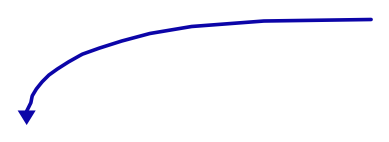

The matplotlib source for this figure: (Note: this script raises an exception after producing the figure.)
#!/usr/bin/env python3
"""Curved-stroke PNGs for slide 020 (600dpi transparent, exact-size embed).
Pattern copied from certified qa/slide009/gen_curves_009.py.
Measured in 960x540 frame px (1px=1pt=1/72in). Canvas = curve bbox; embed at w/72,h/72 in.
Traces are PIL-measured from unique_slides/slide_020.jpg (scratch/slide020_work/measure4.py).
"""
import json
import numpy as np
import matplotlib
matplotlib.use("Agg")
import matplotlib.pyplot as plt

OUT = "/home/ahmed/Projects/ai_llm_slides/videos/deep-learning/001_introduction/recreated_pptx/build/assets"
DPI = 600
BLUE = "#0C05A8"   # PIL cores #0800CF/#0300A6/#0900A7/#1C1484 -> #0C05A8
GREEN = "#1E8244"  # PIL core #1E8244 (vscan x772 y302-303)

def spline(pts, n=400):
    """Catmull-Rom through measured trace points -> dense polyline."""
    pts = np.array(pts, dtype=float)
    if len(pts) < 3:
        return pts
    # parametrize by cumulative chord length
    d = np.sqrt(((pts[1:] - pts[:-1]) ** 2).sum(axis=1))
    u = np.concatenate([[0], np.cumsum(d)])
    ui = np.linspace(0, u[-1], n)
    out = np.stack([np.interp(ui, u, pts[:, i]) for i in range(2)], axis=1)
    return out

def render(name, x0, y0, x1, y1, strokes, fills=()):
    w, h = x1 - x0, y1 - y0
    fig = plt.figure(figsize=(w/72, h/72), dpi=DPI)
    ax = fig.add_axes([0, 0, 1, 1])
    ax.set_xlim(x0, x1); ax.set_ylim(y1, y0)
    ax.axis("off")
    for pts, lw, c, ls in strokes:
        ax.plot(pts[:, 0], pts[:, 1], lw=lw, color=c, linestyle=ls,
                solid_capstyle="round", dash_capstyle="round")
    for poly, c in fills:
        ax.fill(poly[:, 0], poly[:, 1], color=c, lw=0)
    fig.savefig(f"{OUT}/{name}.png", transparent=True)
    plt.close(fig)
    side = {"name": name, "bbox": [x0, y0, x1, y1], "embed_w_in": w/72, "embed_h_in": h/72}
    with open(f"{OUT}/{name}.json", "w") as f:
        json.dump(side, f, indent=1)
    print(name, f"bbox=({x0},{y0})-({x1},{y1}) embedWH=({w/72:.4f},{h/72:.4f})in")

# ---- arc_left: solid blue, ellipse left dot (368,135) -> down into Input Samples top.
# PIL trace: (368,135)(292,136)(239,140)(209,145)(190,150)(174,155)(160,160)(151,165)
#   (143,170)(136,175)(131,180)(127,185)(124,190)(123,195); head ink x116..125 y200..209,
# apex (120,211) touching box top border y212.
arc_left = spline([(368,135),(292,136),(239,140),(209,145),(190,150),(174,155),(160,160),
                   (151,165),(143,170),(136,175),(131,180),(127,185),(124,190),(123,195),
                   (120,201)])
headL = np.array([(120,211),(113.5,200.5),(126.5,200.5)])
render("arc_left_020", 108, 128, 374, 216, [(arc_left, 2.6, BLUE, "solid")], [(headL, BLUE)])

# ---- arc_right: dotted blue, ellipse right dot (474,135) -> right, over the error box,
# down into Samples Labels top. PIL trace: (479,135)(536,135)(572,137)(620,140)(676,143)
#   (716,146)(723,149)(760,155)(801,167)(814,173)(825,180)(836,190)(841,194); head ink
# x839..849 y198..209, apex (844,210) touching box top y212.
arc_right = spline([(474,135),(500,135),(536,135),(572,137),(620,140),(676,143),(716,146),
                    (723,149),(760,155),(801,167),(814,173),(825,180),(836,190),(841,195),
                    (844,200)])
headR = np.array([(844,211),(837.5,200.5),(850.5,200.5)])
render("arc_right_020", 468, 128, 856, 216,
       [(arc_right, 2.6, BLUE, (0, (1.8, 4.6)))], [(headR, BLUE)])

# ---- green feedback fan: stem from Prediction Error box bottom (769,298), four dashed
# curves up into the box bottoms, arrowhead apexes at y262 (box borders y263..265).
# PIL traces (measure4.py green rows).
stem = spline([(769,297),(759,305),(750,311),(720,315),(690,318),(655,321),(620,323)])
c_pre   = spline([(243,275),(252,281),(264,290),(282,296),(300,302),(331,308),(372,314),
                  (430,320),(510,323)])
c_ext   = spline([(365,275),(380,290),(397,299),(416,305),(443,311),(483,317),(550,322),
                  (585,323)])
c_sel   = spline([(471,278),(488,293),(504,302),(525,311),(556,317),(600,322),(625,323)])
c_cls   = spline([(581,275),(597,299),(614,311),(632,317),(660,322),(680,323)])
def head(x):
    return np.array([(x,261.5),(x-4.5,274),(x+4.5,274)])
green_strokes = [(stem, 1.8, GREEN, (0, (5, 4)))]
for c in (c_pre, c_ext, c_sel, c_cls):
    green_strokes.append((c, 1.8, GREEN, (0, (5, 4))))
green_fills = [(head(243), GREEN), (head(365), GREEN), (head(471), GREEN), (head(581), GREEN)]
render("green_fan_020", 232, 256, 782, 330, green_strokes, green_fills)
